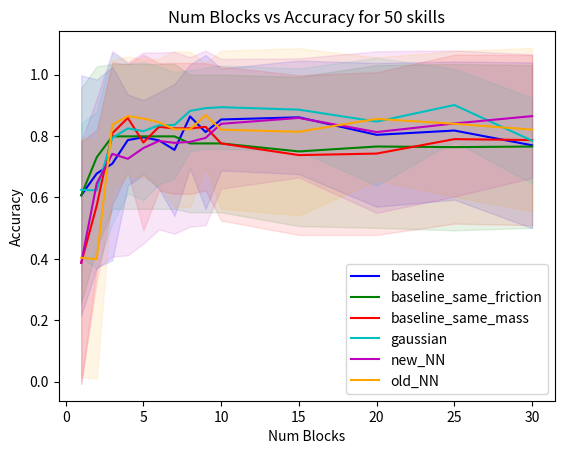
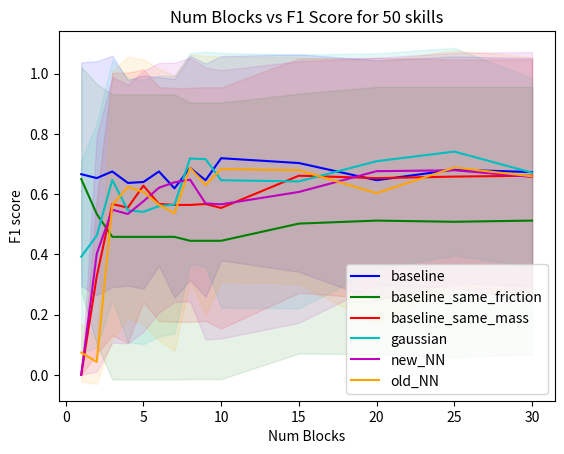

The script that saved these images, in order:
import numpy as np
import matplotlib.pyplot as plt

num_blocks = [1,2,3,4,5,6,7,8,9,10,15,20,25,30]

# Accuracy

baseline_acc_mean = np.array([0.607, 0.678, 0.710, 0.787, 0.796, 0.786, 0.755, 0.864, 0.813, 0.854, 0.861, 0.804, 0.818, 0.77])
baseline_acc_std = np.array([0.391, 0.306, 0.315, 0.148, 0.121, 0.157, 0.215, 0.169, 0.251, 0.166, 0.185, 0.234, 0.225, 0.27])

baseline_same_friction_acc_mean = np.array([0.607, 0.731, 0.799, 0.799, 0.799, 0.799, 0.799, 0.776, 0.776, 0.776, 0.75, 0.766, 0.764, 0.766])
baseline_same_friction_acc_std = np.array([0.35, 0.296, 0.236, 0.236, 0.236, 0.236, 0.236, 0.224, 0.224, 0.224, 0.243, 0.265, 0.271, 0.265])

baseline_same_mass_acc_mean = np.array([0.387, 0.574, 0.809, 0.859, 0.779, 0.83, 0.825, 0.825, 0.83, 0.776, 0.738, 0.743, 0.79, 0.787])
baseline_same_mass_acc_std = np.array([0.394, 0.246, 0.231, 0.175, 0.286, 0.207, 0.213, 0.213, 0.207, 0.251, 0.26, 0.265, 0.275, 0.277])

gaussian_acc_mean = np.array([0.625, 0.623, 0.794, 0.825, 0.816, 0.835, 0.836, 0.882, 0.891, 0.894, 0.886, 0.847, 0.901, 0.785])
gaussian_acc_std = np.array([0.217, 0.256, 0.278, 0.211, 0.225, 0.192, 0.173, 0.132, 0.132, 0.136, 0.134, 0.208, 0.118, 0.14])

new_NN_acc_mean = np.array([0.387, 0.646, 0.742, 0.726, 0.761, 0.784, 0.778, 0.781, 0.794, 0.84, 0.859, 0.813, 0.841, 0.865])
new_NN_acc_std = np.array([0.394, 0.276, 0.335, 0.314, 0.311, 0.288, 0.296, 0.276, 0.284, 0.211, 0.194, 0.263, 0.238, 0.201])

old_NN_acc_mean = np.array([0.404, 0.399, 0.837, 0.865, 0.857, 0.845, 0.822, 0.822, 0.868, 0.821, 0.814, 0.856, 0.84, 0.821])
old_NN_acc_std = np.array([0.389, 0.388, 0.211, 0.194, 0.191, 0.207, 0.254, 0.253, 0.17, 0.257, 0.272, 0.200, 0.237, 0.266])

# F1 Score
baseline_f1_mean = np.array([0.666, 0.653, 0.675, 0.637, 0.64, 0.675, 0.619, 0.687, 0.646, 0.719, 0.703, 0.646, 0.681, 0.673])
baseline_f1_std = np.array([0.371, 0.388, 0.384, 0.341, 0.354, 0.313, 0.363, 0.372, 0.387, 0.339, 0.361, 0.398, 0.376, 0.378])

baseline_same_friction_f1_mean = np.array([0.65, 0.534, 0.458, 0.458, 0.458, 0.458, 0.458, 0.445, 0.445, 0.445, 0.502, 0.512, 0.508, 0.512])
baseline_same_friction_f1_std = np.array([0.372, 0.432, 0.473, 0.473, 0.473, 0.473, 0.473, 0.459, 0.459, 0.459, 0.431, 0.444, 0.448, 0.444])

baseline_same_mass_f1_mean = np.array([0.0, 0.327, 0.567, 0.555, 0.628, 0.567, 0.564, 0.564, 0.567, 0.554, 0.661, 0.653, 0.658, 0.661])
baseline_same_mass_f1_std = np.array([0.0 ,0.257, 0.436, 0.448, 0.386, 0.388, 0.388, 0.388, 0.388 ,0.4, 0.389, 0.399, 0.389, 0.386])

gaussian_f1_mean = np.array([0.392, 0.462, 0.647, 0.546, 0.541, 0.560, 0.565, 0.718, 0.716, 0.646, 0.642, 0.709, 0.741, 0.671])
gaussian_f1_std = np.array([0.319, 0.371, 0.399, 0.438, 0.439, 0.433, 0.428, 0.35, 0.356, 0.423, 0.421, 0.358, 0.344, 0.313])

new_NN_f1_mean = np.array([0.0, 0.402, 0.548, 0.534, 0.576, 0.621, 0.639, 0.648, 0.569, 0.566, 0.607, 0.676, 0.679, 0.657])
new_NN_f1_std = np.array([0.0, 0.391, 0.441, 0.429, 0.433, 0.414, 0.397, 0.404, 0.451, 0.445, 0.434, 0.376, 0.390, 0.414])

old_NN_f1_mean = np.array([0.074, 0.043, 0.564, 0.623, 0.607, 0.565, 0.536, 0.687, 0.630, 0.683, 0.679, 0.603, 0.688, 0.659])
old_NN_f1_std = np.array([0.096, 0.073, 0.444, 0.433, 0.44, 0.451, 0.456, 0.376, 0.429, 0.373, 0.376, 0.437, 0.389, 0.395])

fig = plt.figure(1)
ax = plt.axes()
plt.plot(num_blocks, baseline_acc_mean, color='b', label='baseline')
plt.fill_between(num_blocks,baseline_acc_mean-baseline_acc_std,baseline_acc_mean+baseline_acc_std,color='b',alpha=.1)

plt.plot(num_blocks, baseline_same_friction_acc_mean, color='g', label='baseline_same_friction')
plt.fill_between(num_blocks,baseline_same_friction_acc_mean-baseline_same_friction_acc_std,baseline_same_friction_acc_mean+baseline_same_friction_acc_std,color='g',alpha=.1)

plt.plot(num_blocks, baseline_same_mass_acc_mean, color='r', label='baseline_same_mass')
plt.fill_between(num_blocks,baseline_same_mass_acc_mean-baseline_same_mass_acc_std,baseline_same_mass_acc_mean+baseline_same_mass_acc_std,color='r',alpha=.1)

plt.plot(num_blocks, gaussian_acc_mean, color='c', label='gaussian')
plt.fill_between(num_blocks,gaussian_acc_mean-gaussian_acc_std,gaussian_acc_mean+gaussian_acc_std,color='c',alpha=.1)

plt.plot(num_blocks, new_NN_acc_mean, color='m', label='new_NN')
plt.fill_between(num_blocks,new_NN_acc_mean-new_NN_acc_std,new_NN_acc_mean+new_NN_acc_std,color='m',alpha=.1)

plt.plot(num_blocks, old_NN_acc_mean, color='orange', label='old_NN')
plt.fill_between(num_blocks,old_NN_acc_mean-old_NN_acc_std,old_NN_acc_mean+old_NN_acc_std,color='orange',alpha=.1)

ax.legend(loc=4)
ax.set_xlabel('Num Blocks')
ax.set_ylabel('Accuracy')
ax.set_title('Num Blocks vs Accuracy for 50 skills')
plt.show()

fig = plt.figure(2)
ax = plt.axes()
plt.plot(num_blocks, baseline_f1_mean, color='b', label='baseline')
plt.fill_between(num_blocks,baseline_f1_mean-baseline_f1_std,baseline_f1_mean+baseline_f1_std,color='b',alpha=.1)

plt.plot(num_blocks, baseline_same_friction_f1_mean, color='g', label='baseline_same_friction')
plt.fill_between(num_blocks,baseline_same_friction_f1_mean-baseline_same_friction_f1_std,baseline_same_friction_f1_mean+baseline_same_friction_f1_std,color='g',alpha=.1)

plt.plot(num_blocks, baseline_same_mass_f1_mean, color='r', label='baseline_same_mass')
plt.fill_between(num_blocks,baseline_same_mass_f1_mean-baseline_same_mass_f1_std,baseline_same_mass_f1_mean+baseline_same_mass_f1_std,color='r',alpha=.1)

plt.plot(num_blocks, gaussian_f1_mean, color='c', label='gaussian')
plt.fill_between(num_blocks,gaussian_f1_mean-gaussian_f1_std,gaussian_f1_mean+gaussian_f1_std,color='c',alpha=.1)

plt.plot(num_blocks, new_NN_f1_mean, color='m', label='new_NN')
plt.fill_between(num_blocks,new_NN_f1_mean-new_NN_f1_std,new_NN_f1_mean+new_NN_f1_std,color='m',alpha=.1)

plt.plot(num_blocks, old_NN_f1_mean, color='orange', label='old_NN')
plt.fill_between(num_blocks,old_NN_f1_mean-old_NN_f1_std,old_NN_f1_mean+old_NN_f1_std,color='orange',alpha=.1)

ax.legend(loc=4)
ax.set_xlabel('Num Blocks')
ax.set_ylabel('F1 score')
ax.set_title('Num Blocks vs F1 Score for 50 skills')
plt.show()